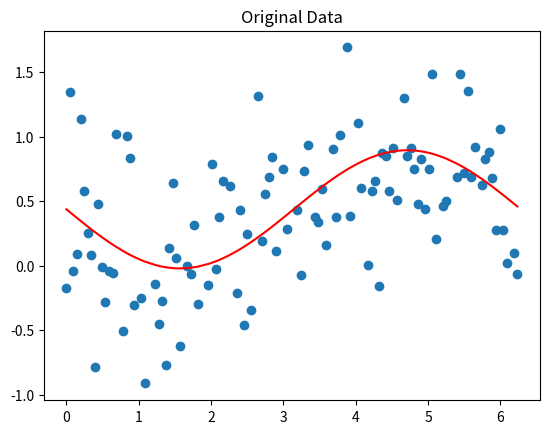
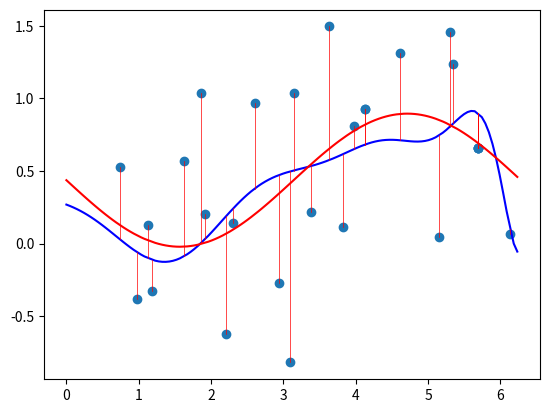

These figures' Python source, in order:
import math
import numpy as np
import matplotlib.pyplot as plt

def mse(predictions, target):
    """Compute the Mean Squared Error between two vectors of equal length."""
    return np.sum((predictions - target)**2) / len(target)

# Generate a bias term and slope between -1 and 1
b = (np.random.rand() * 2) - 1
m = (np.random.rand() * 2) - 1
noise_weight = 0.5

num_samples = 128
x = np.array(list(range(num_samples)), dtype=np.float32)
x = x / num_samples * 2 * math.pi

# Set aside some samples for validation
val_idxs = np.random.choice(num_samples, 28)
idxs = np.array(list(range(num_samples)))
train_idxs = np.in1d(idxs, val_idxs)
train_idxs = ~train_idxs

y = m * np.sin(x) + b + (noise_weight * np.random.randn(num_samples))

# Split the datasets
x_val = x[val_idxs]
x = x[train_idxs]
num_train = x.shape[0]
y_val = y[val_idxs]
y = y[train_idxs]
num_val = len(val_idxs)

fig = plt.figure()
ax = fig.add_subplot(111)
ax.scatter(x, y)
ax.plot(x, m * np.sin(x) + b, c='r')
ax.set_title("Original Data");

dof = 13
regularization = 1
data = np.repeat(x[:, None], dof, axis=1)
data = np.hstack((np.ones((x.shape[0], 1)), data))
for i in range(1, dof):
    data[:, i+1] = data[:, 1]**(i+1)

w = np.linalg.inv(regularization * np.eye(data.shape[1]) + data.T @ data) @ (data.T @ y)

# Recompute the new  y-values for visualization
y_hat_train = data @ w
error = mse(y_hat_train, y)
print("Training Error =", error)

# validation
data_val = np.repeat(x_val[:, None], dof, axis=1)
data_val = np.hstack((np.ones((x_val.shape[0], 1)), data_val))
for i in range(1, dof):
    data_val[:, i+1] = data_val[:, 1]**(i+1)
    
# Recompute the new  y-values for visualization
y_hat_val = data_val @ w
error = mse(y_hat_val, y_val)
print("Validation Error =", error)

# Show the weights of the model
print("Mean of absolute value of weights = ", np.abs(w).mean())

# Visualize the new solution
fig = plt.figure()
ax = fig.add_subplot(111)
ax.scatter(x_val, y_val)
ax.plot(x, y_hat_train, c='b')
ax.plot(x, m * np.sin(x) + b, c='r')
for i in range(len(val_idxs)):
    ax.plot([x_val[i], x_val[i]], [y_val[i], y_hat_val[i]], c='r', linewidth=0.5)